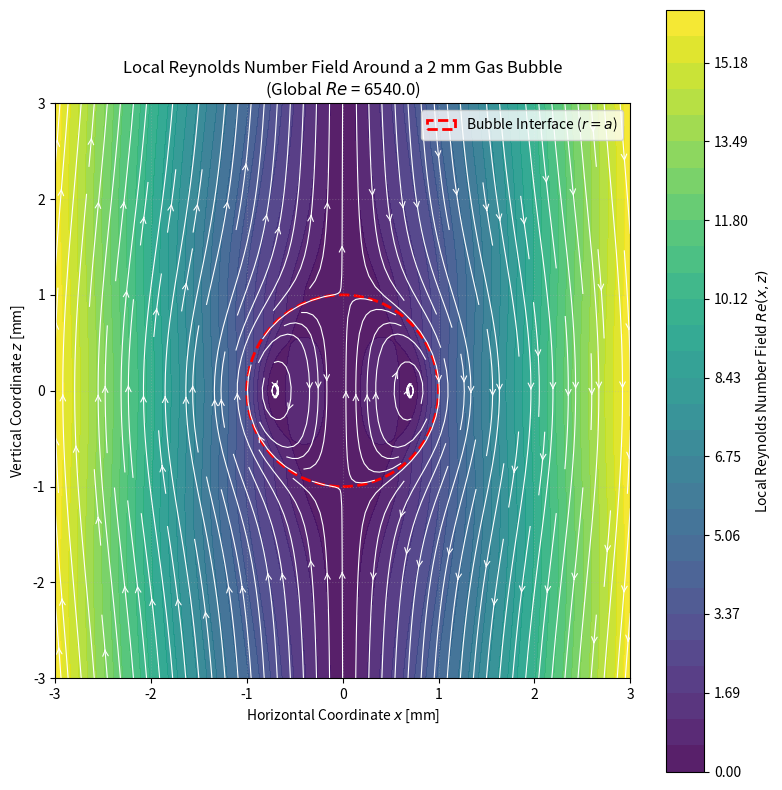

Python code for this plot:
import numpy as np
import matplotlib.pyplot as plt

# --- 1. Parameters & Constants ---
d_bubble = 0.002       # Bubble diameter = 2 mm (0.002 m)
a = d_bubble / 2.0     # Bubble radius = 1 mm (0.001 m)
rho = 1000.0           # Density of ambient fluid (water) [kg/m^3]
mu = 0.001             # Dynamic viscosity of ambient fluid [Pa·s]
nu = mu / rho          # Kinematic viscosity [m^2/s]
g = 9.81               # Gravitational acceleration [m/s^2]

# Hadamard-Rybczynski terminal velocity for a gas bubble
U = (1.0 / 3.0) * (a**2 * g * rho) / mu
print(f"Calculated Terminal Velocity (U): {U:.4f} m/s")

# Global Reynolds number based on terminal velocity
Re_global = (U * d_bubble) / nu
print(f"Global Reynolds Number (Re): {Re_global:.2f}")

# --- 2. Grid Setup ---
n_points = 400
x = np.linspace(-3 * a, 3 * a, n_points)
z = np.linspace(-3 * a, 3 * a, n_points)
X, Z = np.meshgrid(x, z)
R = np.sqrt(X**2 + Z**2)

# --- 3. Hadamard-Rybczynski Stream Function ($\psi$) ---
Psi = np.zeros_like(R)
inner_mask = R < a
Psi[inner_mask] = (U * X[inner_mask]**2 / 4.0) * (1.0 - (R[inner_mask]**2 / a**2))
outer_mask = ~inner_mask
Psi[outer_mask] = -0.5 * U * X[outer_mask]**2 * (1.0 - a / R[outer_mask])

# --- 4. Velocity Field & Local Reynolds Number Field Calculation ---
dx = x[1] - x[0]
dz = z[1] - z[0]
dPsi_dz, dPsi_dx = np.gradient(Psi, dz, dx)
u_x = -dPsi_dz
u_z = dPsi_dx
U_mag = np.sqrt(u_x**2 + u_z**2)

# Compute the local Reynolds number field: Re(x,z) = (U_mag * d_bubble) / nu
Re_field = (U_mag * d_bubble) / nu

# --- 5. Visualization (Local Reynolds Number Field) ---
fig, ax = plt.subplots(figsize=(8, 8))

# Contour plot of the local Reynolds number field
contour_levels = np.linspace(Re_field.min(), Re_field.max(), 30)
cf = ax.contourf(X * 1e3, Z * 1e3, Re_field, levels=contour_levels, cmap='viridis', alpha=0.9)
cbar = fig.colorbar(cf, ax=ax)
cbar.set_label('Local Reynolds Number Field $Re(x,z)$', fontsize=10)

# Overlay streamlines in white for contrast against the viridis colormap
ax.streamplot(X * 1e3, Z * 1e3, u_x, u_z, color='white', linewidth=0.8, density=1.5, arrowstyle='->')

# Draw the bubble boundary circle (r = a)
bubble_boundary = plt.Circle((0, 0), a * 1e3, color='red', fill=False, linestyle='--', linewidth=2, label='Bubble Interface ($r = a$)')
ax.add_patch(bubble_boundary)

# Plot formatting
ax.set_aspect('equal')
ax.set_title(f'Local Reynolds Number Field Around a 2 mm Gas Bubble\n(Global $Re$ = {Re_global:.1f})', fontsize=12)
ax.set_xlabel('Horizontal Coordinate $x$ [mm]', fontsize=10)
ax.set_ylabel('Vertical Coordinate $z$ [mm]', fontsize=10)
ax.set_xlim(-3 * a * 1e3, 3 * a * 1e3)
ax.set_ylim(-3 * a * 1e3, 3 * a * 1e3)
ax.legend(loc='upper right')
ax.grid(True, linestyle=':', alpha=0.3)

plt.tight_layout()
plt.show()
